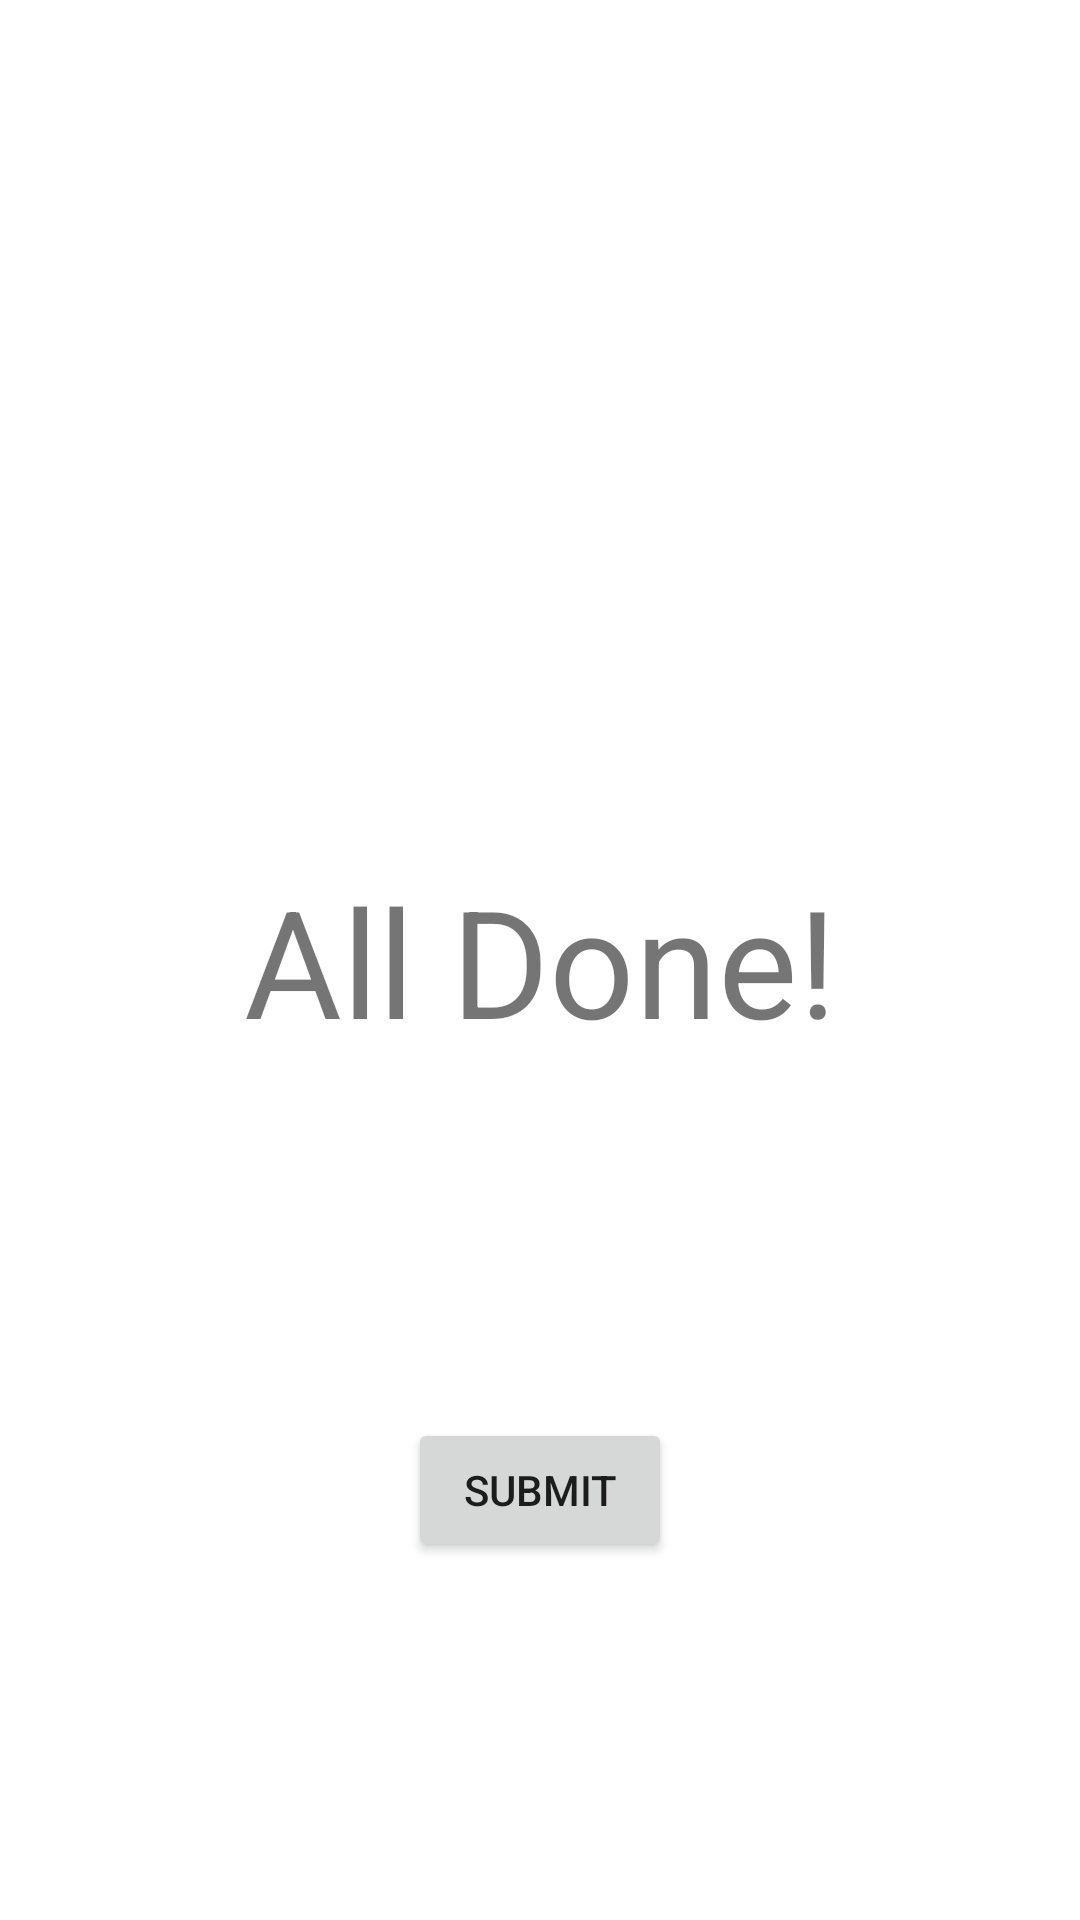

Write the Android layout XML for this screen, with the resource values it uses.
<!-- AndroidManifest.xml: application theme Theme.UHealth -->
<!-- res/layout/fragment_submit.xml -->
<?xml version="1.0" encoding="utf-8"?>
<FrameLayout xmlns:android="http://schemas.android.com/apk/res/android"
    xmlns:app="http://schemas.android.com/apk/res-auto"
    xmlns:tools="http://schemas.android.com/tools"
    android:layout_width="match_parent"
    android:layout_height="match_parent"
    tools:context=".Frag_submit">

    <androidx.constraintlayout.widget.ConstraintLayout
        android:layout_width="match_parent"
        android:layout_height="match_parent">

        <TextView
            android:id="@+id/textView"
            android:layout_width="match_parent"
            android:layout_height="wrap_content"
            android:gravity="center"
            android:text="All Done!"
            android:textSize="50sp"
            app:layout_constraintBottom_toBottomOf="parent"
            app:layout_constraintTop_toTopOf="parent"
            tools:layout_editor_absoluteX="124dp" />

        <Button
            android:id="@+id/fragment_submit_submit"
            android:layout_width="wrap_content"
            android:layout_height="wrap_content"
            android:text="Submit"
            app:layout_constraintBottom_toBottomOf="parent"
            app:layout_constraintEnd_toEndOf="parent"
            app:layout_constraintStart_toStartOf="parent"
            app:layout_constraintTop_toBottomOf="@+id/textView" />

    </androidx.constraintlayout.widget.ConstraintLayout>

</FrameLayout>
<!-- resources referenced by this layout -->
<resources>
  <style name="Theme.UHealth" parent="Theme.MaterialComponents.DayNight.DarkActionBar">
          
          <item name="colorPrimary">@color/purple_500</item>
          <item name="colorPrimaryVariant">@color/purple_700</item>
          <item name="colorOnPrimary">@color/white</item>
          
          <item name="colorSecondary">@color/teal_200</item>
          <item name="colorSecondaryVariant">@color/teal_700</item>
          <item name="colorOnSecondary">@color/black</item>
          
          <item name="android:statusBarColor" tools:targetApi="l">?attr/colorPrimaryVariant</item>
          
      </style>
  <color name="purple_500">#FF6200EE</color>
  <color name="purple_700">#FF3700B3</color>
  <color name="white">#FFFFFFFF</color>
  <color name="teal_200">#FF03DAC5</color>
  <color name="teal_700">#FF018786</color>
  <color name="black">#FF000000</color>
</resources>
